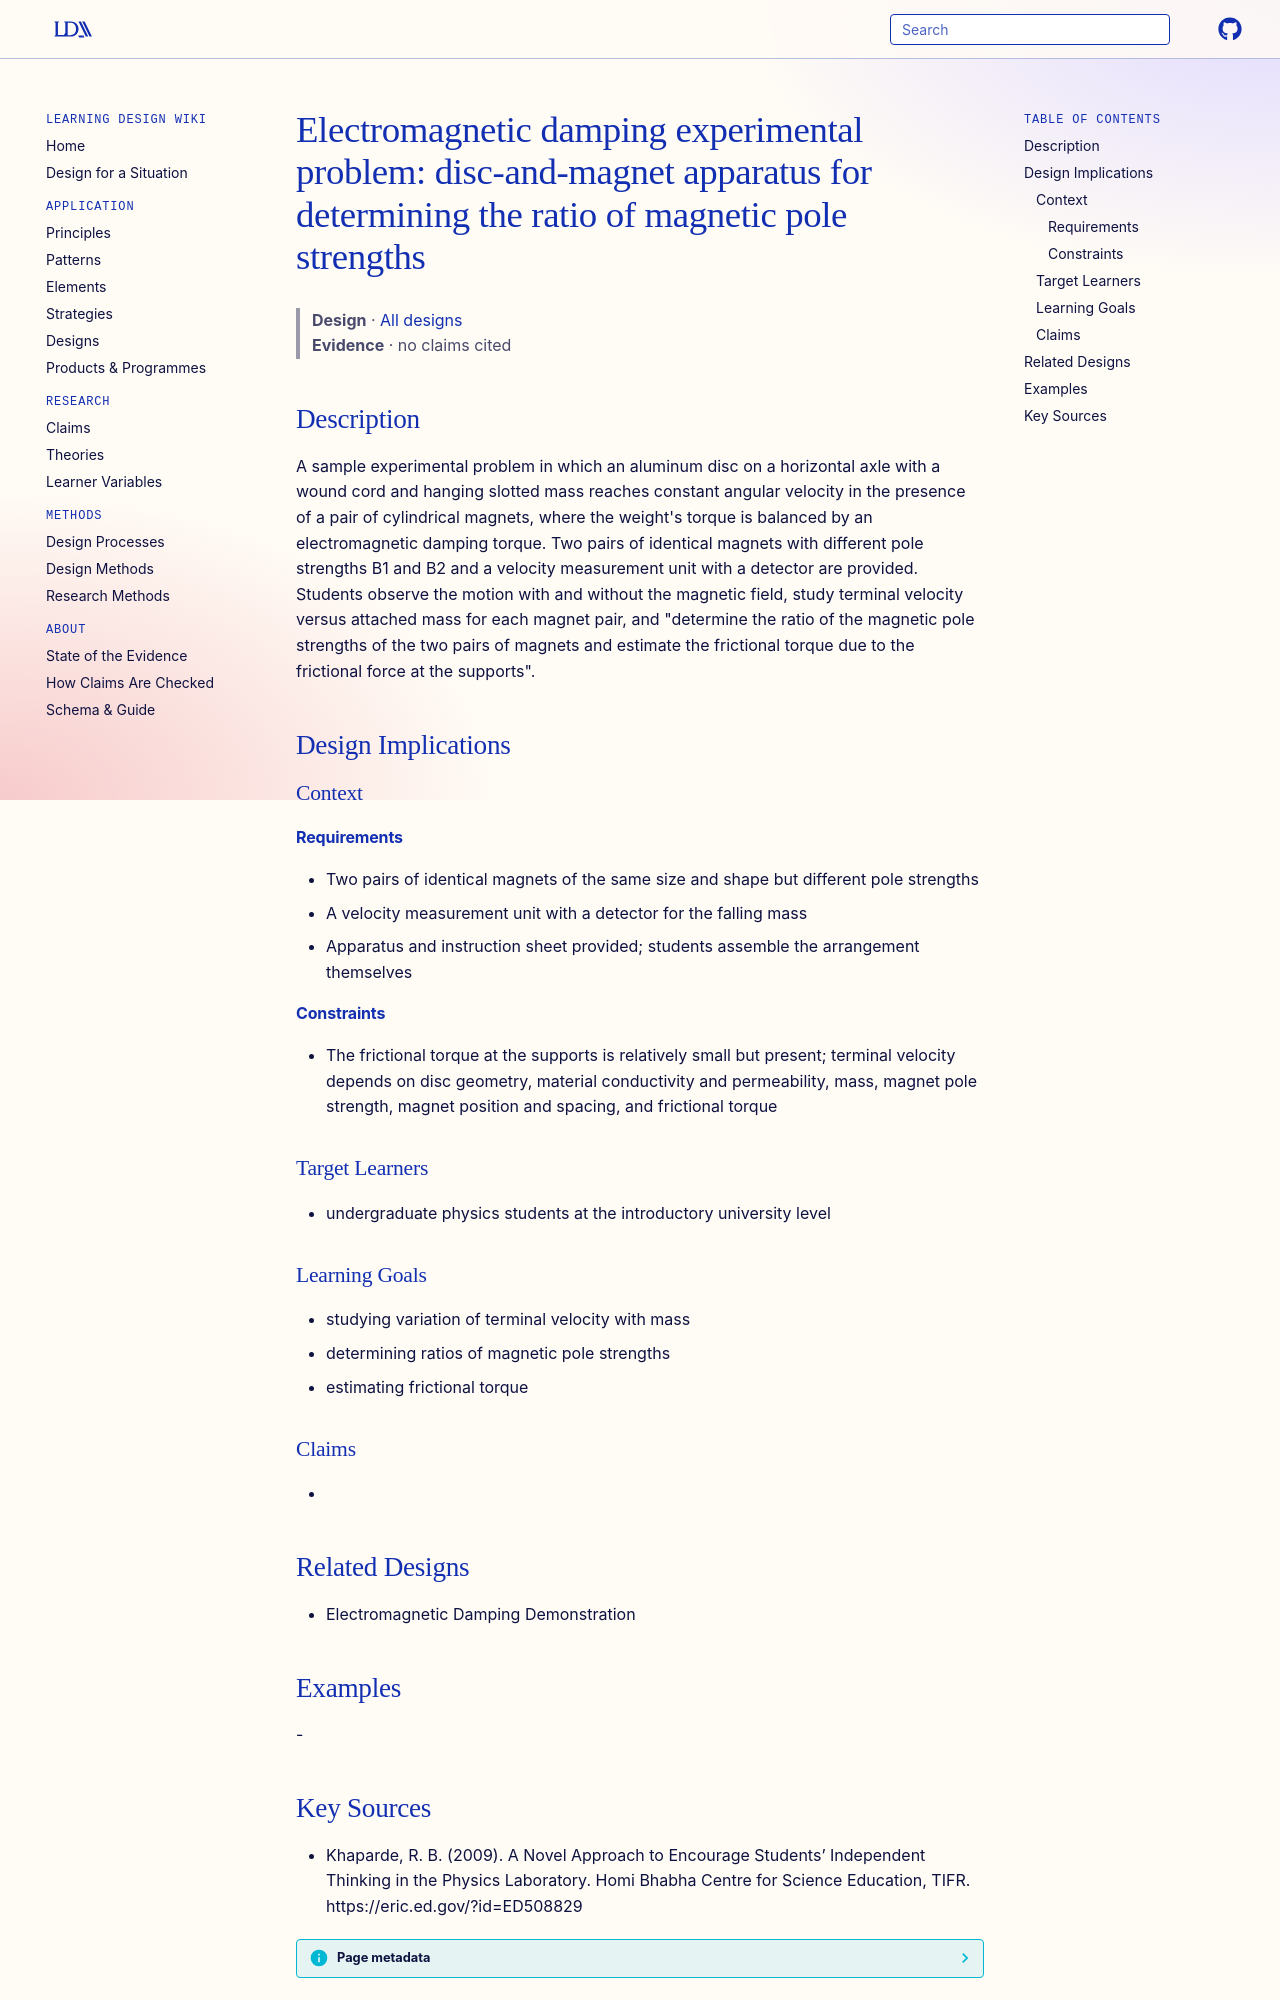

repository: Learning-Design-Alliance/learning-wiki · page: designs/electromagnetic-damping-experimental-problem/index.html · generator: mkdocs

---
type: design
id: electromagnetic-damping-experimental-problem
title: "Electromagnetic damping experimental problem: disc-and-magnet apparatus for determining the ratio of magnetic pole strengths"
description: A sample experimental problem in which an aluminum disc on a horizontal axle with a wound cord and hanging slotted mass reaches constant angular velocity in the presence of a pair of cylindrical magnets, where the wei...
status: review
generated:
  by: "process:settle-candidates"
  at: 2026-11-17
sources:
  - id: khaparde-2009
    resource: "https://eric.ed.gov/?id=ED508829"
    title: "Khaparde, R. B. (2009). A Novel Approach to Encourage Students’ Independent Thinking in the Physics Laboratory. Homi Bhabha Centre for Science Education, TIFR. https://eric.ed.gov/?id=ED508829"
    author: Khaparde, R. B
---

# Electromagnetic damping experimental problem: disc-and-magnet apparatus for determining the ratio of magnetic pole strengths

> **Design** · [All designs](index.md)
> **Evidence** · no claims cited

## Description
A sample experimental problem in which an aluminum disc on a horizontal axle with a wound cord and hanging slotted mass reaches constant angular velocity in the presence of a pair of cylindrical magnets, where the weight's torque is balanced by an electromagnetic damping torque. Two pairs of identical magnets with different pole strengths B1 and B2 and a velocity measurement unit with a detector are provided. Students observe the motion with and without the magnetic field, study terminal velocity versus attached mass for each magnet pair, and "determine the ratio of the magnetic pole strengths of the two pairs of magnets and estimate the frictional torque due to the frictional force at the supports".

## Design Implications

### Context
#### Requirements
- Two pairs of identical magnets of the same size and shape but different pole strengths
- A velocity measurement unit with a detector for the falling mass
- Apparatus and instruction sheet provided; students assemble the arrangement themselves
#### Constraints
- The frictional torque at the supports is relatively small but present; terminal velocity depends on disc geometry, material conductivity and permeability, mass, magnet pole strength, magnet position and spacing, and frictional torque

### Target Learners
- undergraduate physics students at the introductory university level

### Learning Goals
- studying variation of terminal velocity with mass
- determining ratios of magnetic pole strengths
- estimating frictional torque

### Claims
- 

## Related Designs
- Electromagnetic Damping Demonstration

## Examples
-
